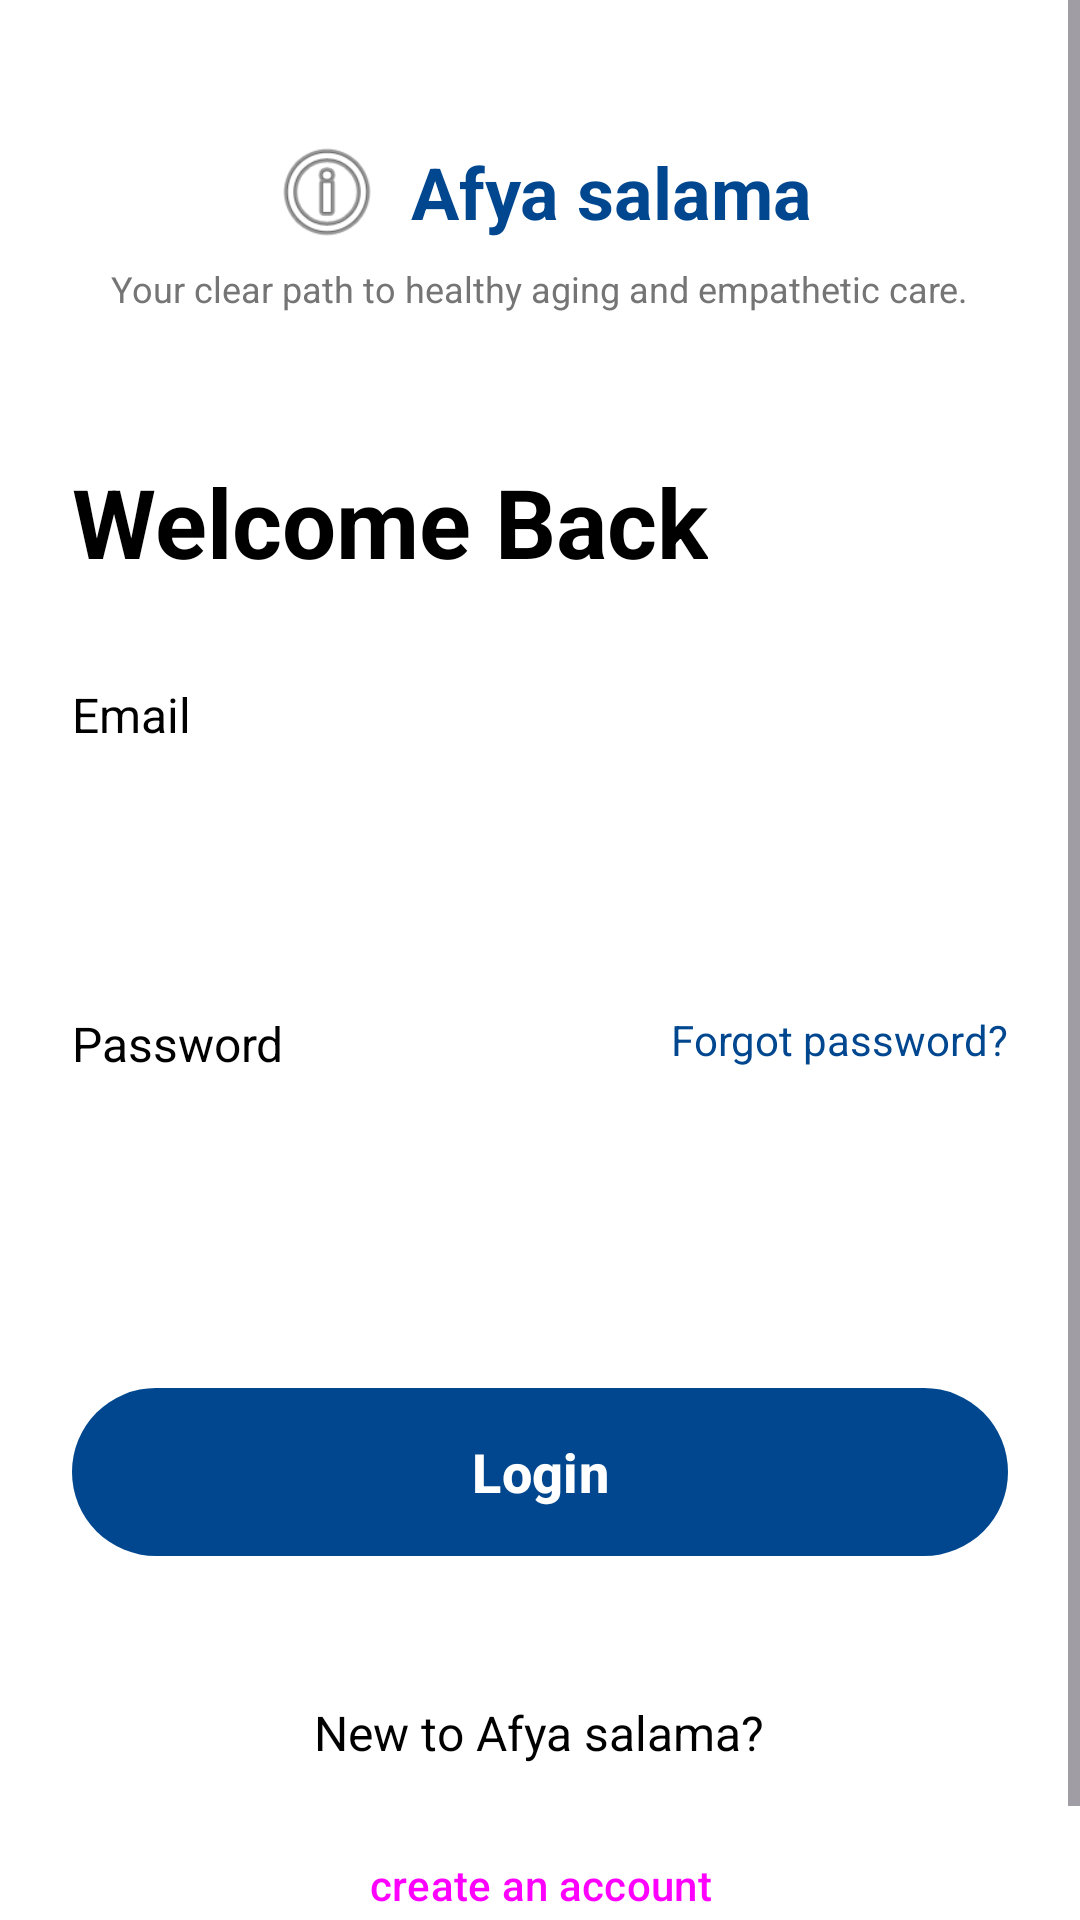

Produce the Android XML layout that renders to this screen, including the resource entries it uses.
<!-- AndroidManifest.xml: application theme Theme.AfyaSalama -->
<!-- res/layout/activity_login.xml -->
<?xml version="1.0" encoding="utf-8"?>
<ScrollView xmlns:android="http://schemas.android.com/apk/res/android"
    android:layout_width="match_parent"
    android:layout_height="match_parent"
    android:fillViewport="true"
    android:background="@color/white">

    <LinearLayout
        android:layout_width="match_parent"
        android:layout_height="wrap_content"
        android:orientation="vertical"
        android:padding="24dp"
        android:gravity="center_horizontal">

        <LinearLayout
            android:layout_width="wrap_content"
            android:layout_height="wrap_content"
            android:orientation="horizontal"
            android:gravity="center_vertical"
            android:layout_marginTop="20dp">
            <ImageView
                android:layout_width="40dp"
                android:layout_height="40dp"
                android:src="@android:drawable/ic_menu_info_details"
                android:contentDescription="@null" />
            <TextView
                android:layout_width="wrap_content"
                android:layout_height="wrap_content"
                android:text="Afya salama"
                android:textColor="@color/primary_blue"
                android:textSize="24sp"
                android:textStyle="bold"
                android:layout_marginStart="8dp"/>
        </LinearLayout>

        <TextView
            android:layout_width="wrap_content"
            android:layout_height="wrap_content"
            android:text="Your clear path to healthy aging and empathetic care."
            android:textSize="12sp"
            android:textColor="@color/gray_text"
            android:layout_marginTop="4dp" />

        <TextView
            android:layout_width="wrap_content"
            android:layout_height="wrap_content"
            android:text="@string/login_title"
            android:textSize="32sp"
            android:textStyle="bold"
            android:textColor="@color/black"
            android:layout_marginTop="48dp"
            android:layout_gravity="start"/>

        <TextView
            android:layout_width="wrap_content"
            android:layout_height="wrap_content"
            android:text="@string/email_hint"
            android:layout_gravity="start"
            android:layout_marginTop="32dp"
            android:textColor="@color/black"
            android:textSize="16sp" />

        <EditText
            android:id="@+id/et_email"
            android:layout_width="match_parent"
            android:layout_height="56dp"
            android:background="@drawable/capsule_edit_text"
            android:paddingHorizontal="20dp"
            android:inputType="textEmailAddress"
            android:layout_marginTop="8dp" />

        <RelativeLayout
            android:layout_width="match_parent"
            android:layout_height="wrap_content"
            android:layout_marginTop="24dp">
            <TextView
                android:layout_width="wrap_content"
                android:layout_height="wrap_content"
                android:text="@string/password_hint"
                android:textColor="@color/black"
                android:textSize="16sp" />
            <TextView
                android:layout_width="wrap_content"
                android:layout_height="wrap_content"
                android:text="@string/forgot_password"
                android:layout_alignParentEnd="true"
                android:textColor="@color/primary_blue" />
        </RelativeLayout>

        <EditText
            android:id="@+id/et_password"
            android:layout_width="match_parent"
            android:layout_height="56dp"
            android:background="@drawable/capsule_edit_text"
            android:paddingHorizontal="20dp"
            android:inputType="textPassword"
            android:layout_marginTop="8dp" />

        <Button
            android:id="@+id/btn_login"
            android:layout_width="match_parent"
            android:layout_height="56dp"
            android:background="@drawable/capsule_button_blue"
            app:backgroundTint="@null"
            android:text="@string/login_button"
            android:textColor="@color/white"
            android:textSize="18sp"
            android:textStyle="bold"
            android:textAllCaps="false"
            android:layout_marginTop="40dp"
            style="@style/Widget.Material3.Button"
            xmlns:app="http://schemas.android.com/apk/res-auto"/>

        <TextView
            android:layout_width="wrap_content"
            android:layout_height="wrap_content"
            android:text="@string/new_to_app"
            android:textSize="16sp"
            android:layout_marginTop="48dp"
            android:textColor="@color/black" />

        <Button
            android:id="@+id/btn_to_register"
            android:layout_width="match_parent"
            android:layout_height="56dp"
            android:text="@string/create_account"
            android:layout_marginTop="12dp"
            android:textAllCaps="false"
            style="@style/Widget.Material3.Button.OutlinedButton" />

    </LinearLayout>
</ScrollView>
<!-- resources referenced by this layout -->
<resources>
  <color name="black">#FF000000</color>
  <color name="gray_text">#757575</color>
  <color name="primary_blue">#00478F</color>
  <color name="white">#FFFFFFFF</color>
  <!-- drawable capsule_button_blue (drawable) -->
  <?xml version="1.0" encoding="utf-8"?>
  <shape xmlns:android="http://schemas.android.com/apk/res/android">
      <solid android:color="@color/primary_blue" />
      <corners android:radius="100dp" />
  </shape>
  <string name="create_account">create an account</string>
  <string name="email_hint">Email</string>
  <string name="forgot_password">Forgot password?</string>
  <string name="login_button">Login</string>
  <string name="login_title">Welcome Back</string>
  <string name="new_to_app">New to Afya salama?</string>
  <string name="password_hint">Password</string>
  <style name="Theme.AfyaSalama" parent="Base.Theme.AfyaSalama" />
  <style name="Base.Theme.AfyaSalama" parent="Theme.Material3.DayNight.NoActionBar">
          <item name="colorPrimary">@color/primary_blue</item>
          <item name="android:windowBackground">@color/white</item>
      </style>
</resources>
